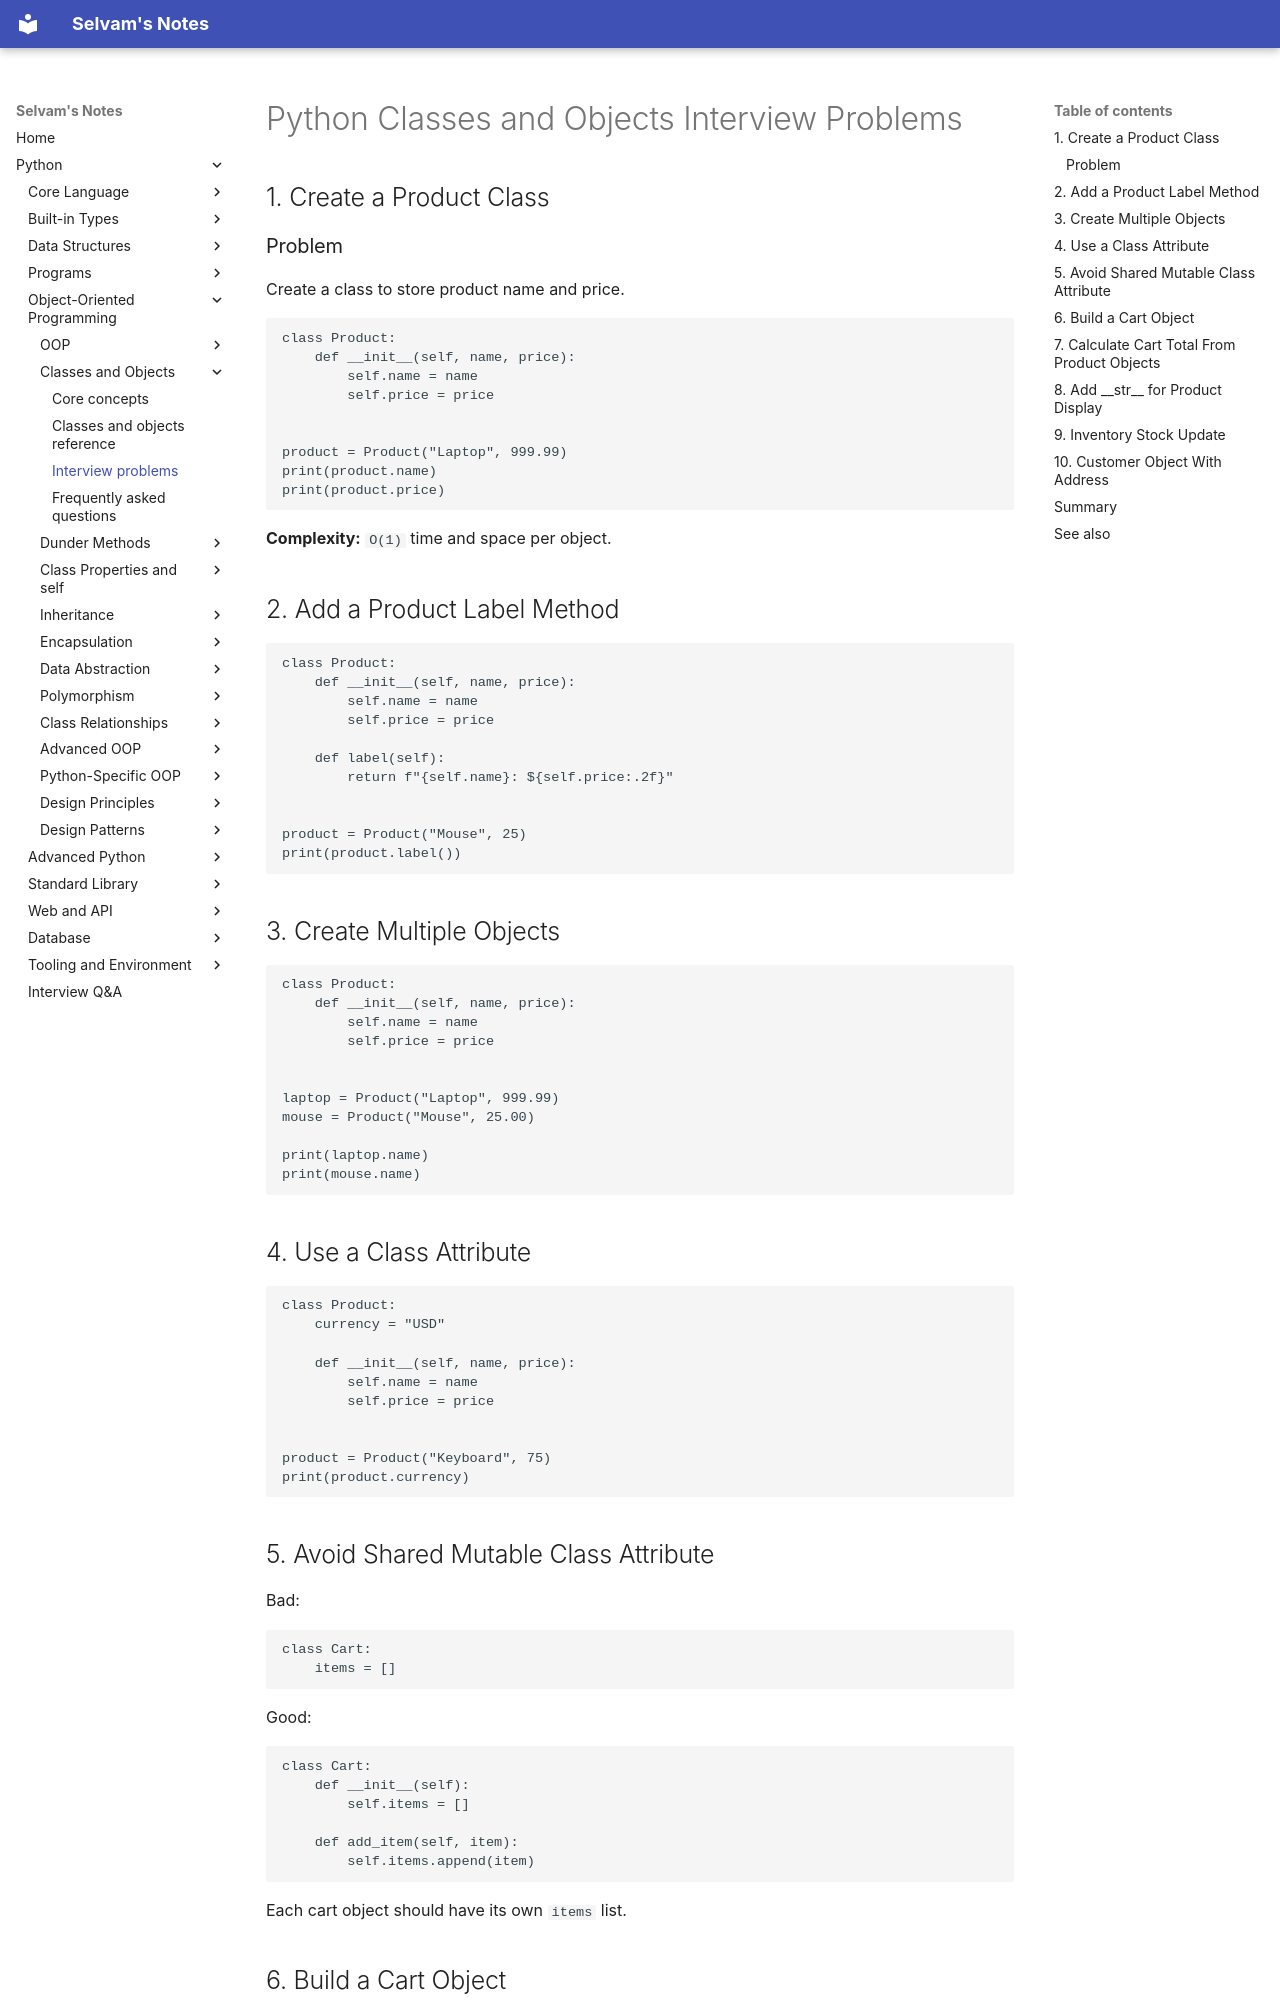

repository: jselvam/notes · page: python/classes-and-objects/interview-problems/index.html · generator: mkdocs

# Python Classes and Objects Interview Problems

## 1. Create a Product Class

### Problem

Create a class to store product name and price.

```python
class Product:
    def __init__(self, name, price):
        self.name = name
        self.price = price


product = Product("Laptop", 999.99)
print(product.name)
print(product.price)
```

**Complexity:** `O(1)` time and space per object.

## 2. Add a Product Label Method

```python
class Product:
    def __init__(self, name, price):
        self.name = name
        self.price = price

    def label(self):
        return f"{self.name}: ${self.price:.2f}"


product = Product("Mouse", 25)
print(product.label())
```

## 3. Create Multiple Objects

```python
class Product:
    def __init__(self, name, price):
        self.name = name
        self.price = price


laptop = Product("Laptop", 999.99)
mouse = Product("Mouse", 25.00)

print(laptop.name)
print(mouse.name)
```

## 4. Use a Class Attribute

```python
class Product:
    currency = "USD"

    def __init__(self, name, price):
        self.name = name
        self.price = price


product = Product("Keyboard", 75)
print(product.currency)
```

## 5. Avoid Shared Mutable Class Attribute

Bad:

```python
class Cart:
    items = []
```

Good:

```python
class Cart:
    def __init__(self):
        self.items = []

    def add_item(self, item):
        self.items.append(item)
```

Each cart object should have its own `items` list.
